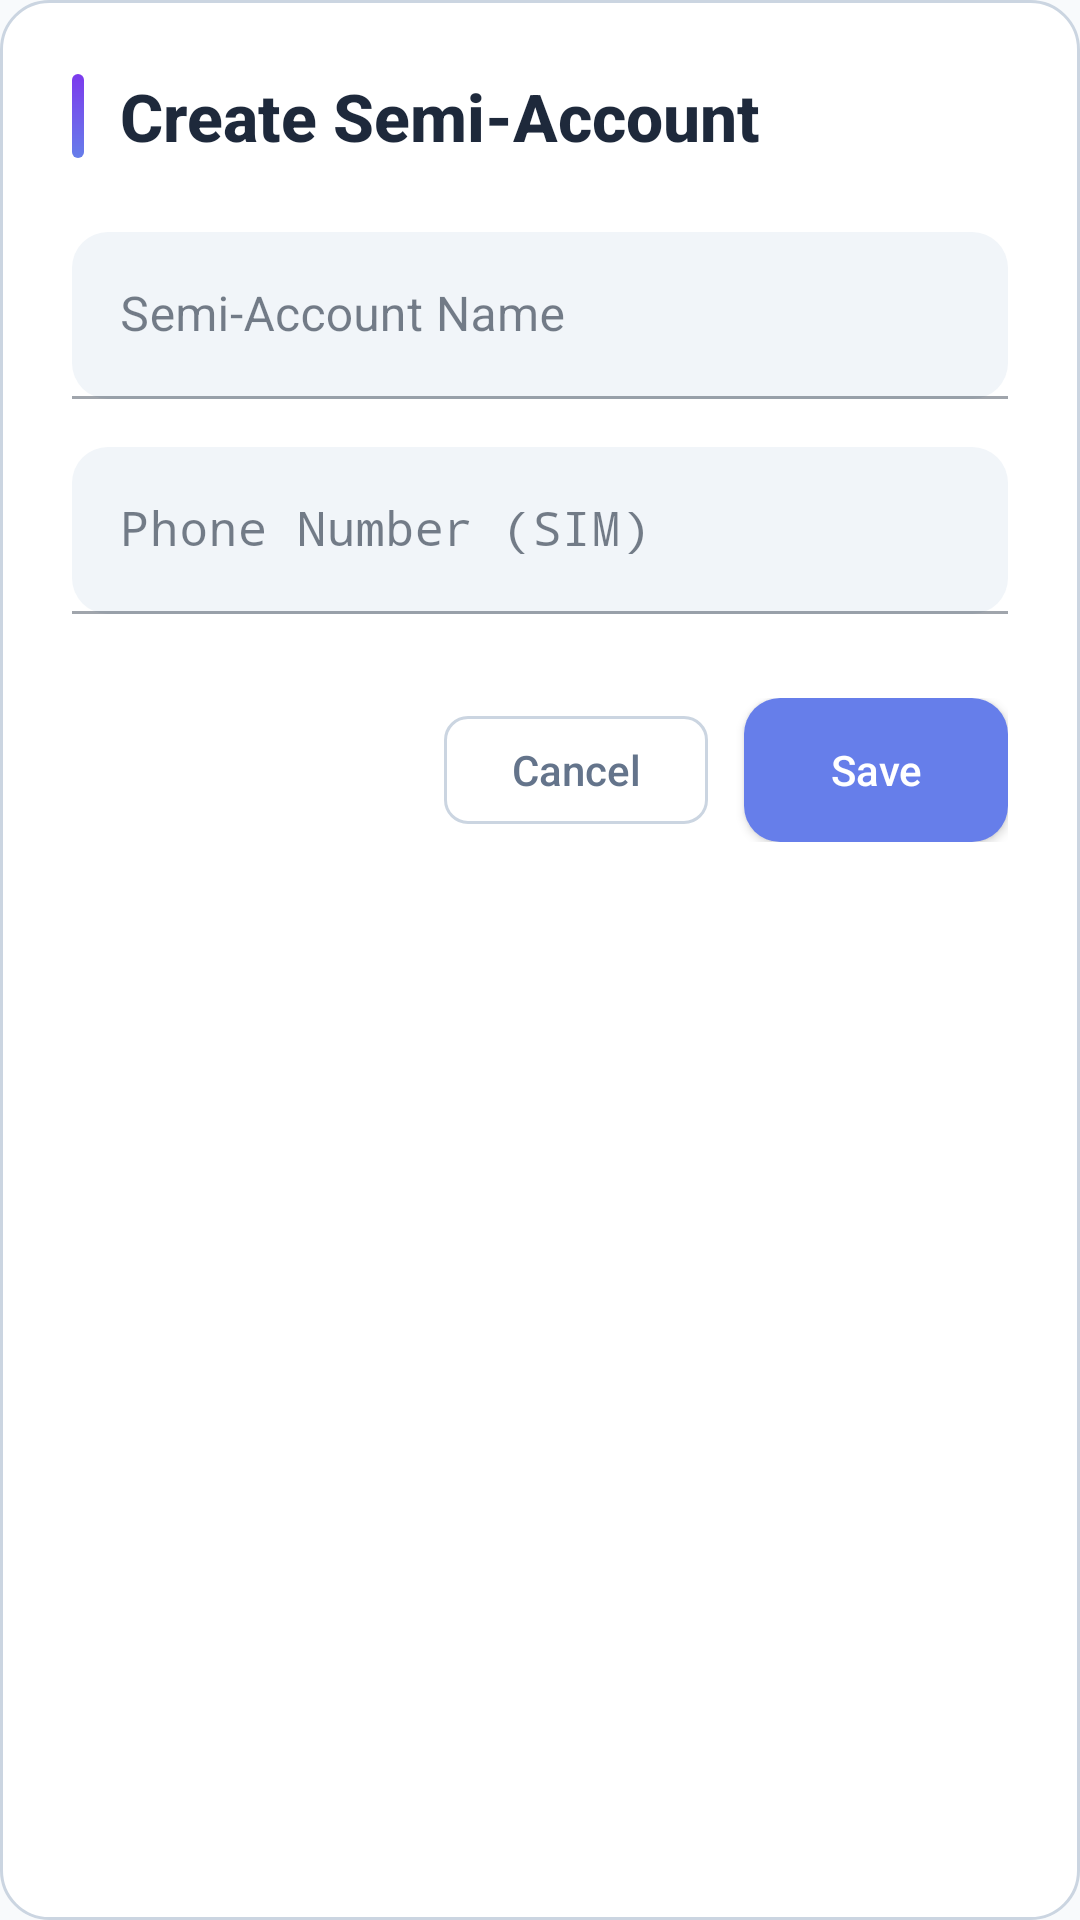

This screen was rendered from an Android layout file. Write that file and the resources it references.
<!-- AndroidManifest.xml: application theme Theme.Aurex -->
<!-- res/layout/dialog_create_semi_account.xml -->
<?xml version="1.0" encoding="utf-8"?>
<LinearLayout xmlns:android="http://schemas.android.com/apk/res/android"
    xmlns:app="http://schemas.android.com/apk/res-auto"
    android:layout_width="match_parent"
    android:layout_height="wrap_content"
    android:orientation="vertical"
    android:padding="24dp"
    android:background="@drawable/card_background">

    
    <LinearLayout
        android:layout_width="match_parent"
        android:layout_height="wrap_content"
        android:orientation="horizontal"
        android:gravity="center_vertical"
        android:layout_marginBottom="24dp">

        <View
            android:layout_width="4dp"
            android:layout_height="28dp"
            android:background="@drawable/button_gradient" />

        <TextView
            android:layout_width="wrap_content"
            android:layout_height="wrap_content"
            android:layout_marginStart="12dp"
            android:text="@string/create_semi_account"
            android:textColor="@color/text_primary"
            android:textSize="22sp"
            android:textStyle="bold"
            android:fontFamily="sans-serif-medium" />

    </LinearLayout>

    <com.google.android.material.textfield.TextInputLayout
        android:id="@+id/tilSemiAccountName"
        style="@style/Widget.MaterialComponents.TextInputLayout.FilledBox"
        android:layout_width="match_parent"
        android:layout_height="wrap_content"
        android:hint="@string/semi_account_name_hint"
        app:boxBackgroundColor="@color/surface_variant"
        app:boxCornerRadiusTopStart="12dp"
        app:boxCornerRadiusTopEnd="12dp"
        app:boxCornerRadiusBottomStart="12dp"
        app:boxCornerRadiusBottomEnd="12dp">

        <com.google.android.material.textfield.TextInputEditText
            android:id="@+id/etSemiAccountName"
            android:layout_width="match_parent"
            android:layout_height="wrap_content"
            android:inputType="text"
            android:maxLines="1"
            android:textSize="16sp" />
    </com.google.android.material.textfield.TextInputLayout>

    <com.google.android.material.textfield.TextInputLayout
        android:id="@+id/tilPhoneNumber"
        style="@style/Widget.MaterialComponents.TextInputLayout.FilledBox"
        android:layout_width="match_parent"
        android:layout_height="wrap_content"
        android:layout_marginTop="16dp"
        android:hint="@string/phone_number_hint"
        app:boxBackgroundColor="@color/surface_variant"
        app:boxCornerRadiusTopStart="12dp"
        app:boxCornerRadiusTopEnd="12dp"
        app:boxCornerRadiusBottomStart="12dp"
        app:boxCornerRadiusBottomEnd="12dp">

        <com.google.android.material.textfield.TextInputEditText
            android:id="@+id/etPhoneNumber"
            android:layout_width="match_parent"
            android:layout_height="wrap_content"
            android:inputType="phone"
            android:maxLines="1"
            android:textSize="16sp"
            android:fontFamily="monospace" />
    </com.google.android.material.textfield.TextInputLayout>

    <LinearLayout
        android:layout_width="match_parent"
        android:layout_height="wrap_content"
        android:layout_marginTop="28dp"
        android:gravity="end"
        android:orientation="horizontal">

        <com.google.android.material.button.MaterialButton
            android:id="@+id/btnCancel"
            style="@style/Widget.MaterialComponents.Button.OutlinedButton"
            android:layout_width="wrap_content"
            android:layout_height="wrap_content"
            android:text="@string/cancel"
            android:textColor="@color/text_secondary"
            app:strokeColor="@color/border"
            app:cornerRadius="8dp" />

        <com.google.android.material.button.MaterialButton
            android:id="@+id/btnSave"
            android:layout_width="wrap_content"
            android:layout_height="wrap_content"
            android:layout_marginStart="12dp"
            android:text="@string/save"
            android:background="@drawable/button_gradient"
            android:textColor="@color/white"
            app:cornerRadius="8dp" />
    </LinearLayout>

</LinearLayout>
<!-- resources referenced by this layout -->
<resources>
  <color name="border">#cbd5e1</color>
  <color name="surface_variant">#f1f5f9</color>
  <color name="text_primary">#1e293b</color>
  <color name="text_secondary">#64748b</color>
  <color name="white">#FFFFFFFF</color>
  <!-- drawable button_gradient (drawable) -->
  <?xml version="1.0" encoding="utf-8"?>
  <shape xmlns:android="http://schemas.android.com/apk/res/android">
      <gradient
          android:angle="90"
          android:startColor="@color/primary"
          android:endColor="@color/primary_light"
          android:type="linear" />
      <corners android:radius="12dp" />
  </shape>
  <!-- drawable card_background (drawable) -->
  <?xml version="1.0" encoding="utf-8"?>
  <shape xmlns:android="http://schemas.android.com/apk/res/android">
      <solid android:color="@color/background_card" />
      <corners android:radius="16dp" />
      <stroke
          android:width="1dp"
          android:color="@color/border" />
  </shape>
  <string name="cancel">Cancel</string>
  <string name="create_semi_account">Create Semi-Account</string>
  <string name="phone_number_hint">Phone Number (SIM)</string>
  <string name="save">Save</string>
  <string name="semi_account_name_hint">Semi-Account Name</string>
  <color name="primary">#667eea</color>
  <color name="primary_light">#7c3aed</color>
  <color name="background_card">#FFFFFF</color>
  <color name="primary_dark">#5a67d8</color>
  <color name="text_on_primary">#FFFFFF</color>
  <color name="accent">#4facfe</color>
  <color name="accent_dark">#3b82f6</color>
  <color name="background">#f8fafc</color>
  <color name="surface">#FFFFFF</color>
  <color name="error">#ef4444</color>
  <style name="Widget.Aurex.CardView" parent="Widget.MaterialComponents.CardView">
          <item name="cardCornerRadius">16dp</item>
          <item name="cardElevation">4dp</item>
          <item name="cardBackgroundColor">@color/background_card</item>
          <item name="contentPadding">16dp</item>
      </style>
  <style name="Widget.Aurex.Button" parent="Widget.MaterialComponents.Button">
          <item name="cornerRadius">12dp</item>
          <item name="android:textAllCaps">false</item>
          <item name="android:fontFamily">sans-serif-medium</item>
          <item name="android:letterSpacing">0</item>
      </style>
  <style name="Widget.Aurex.TextInputLayout" parent="Widget.MaterialComponents.TextInputLayout.FilledBox">
          <item name="boxCornerRadiusTopStart">12dp</item>
          <item name="boxCornerRadiusTopEnd">12dp</item>
          <item name="boxCornerRadiusBottomStart">12dp</item>
          <item name="boxCornerRadiusBottomEnd">12dp</item>
          <item name="boxBackgroundColor">@color/surface_variant</item>
          <item name="hintTextColor">@color/text_secondary</item>
      </style>
</resources>
